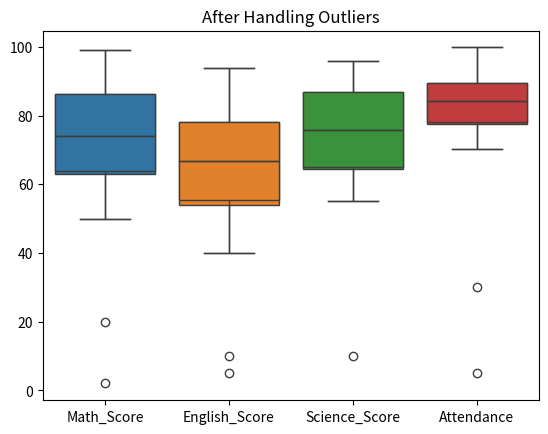
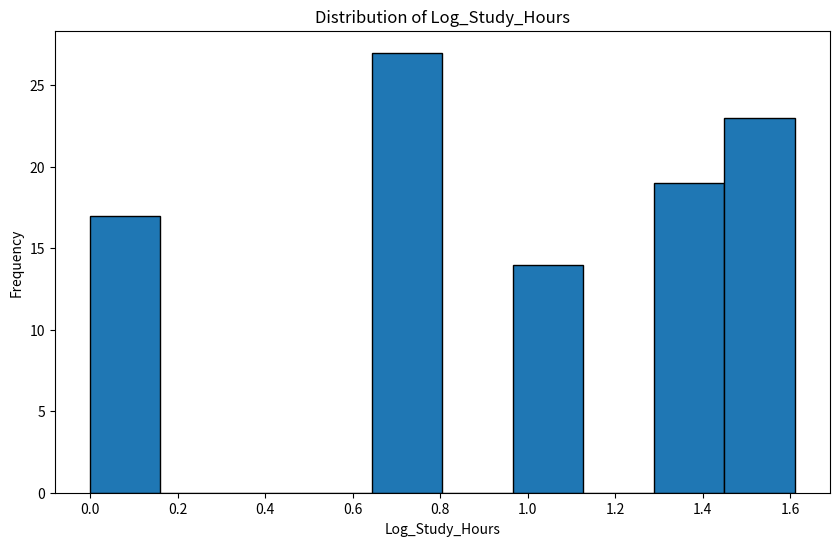
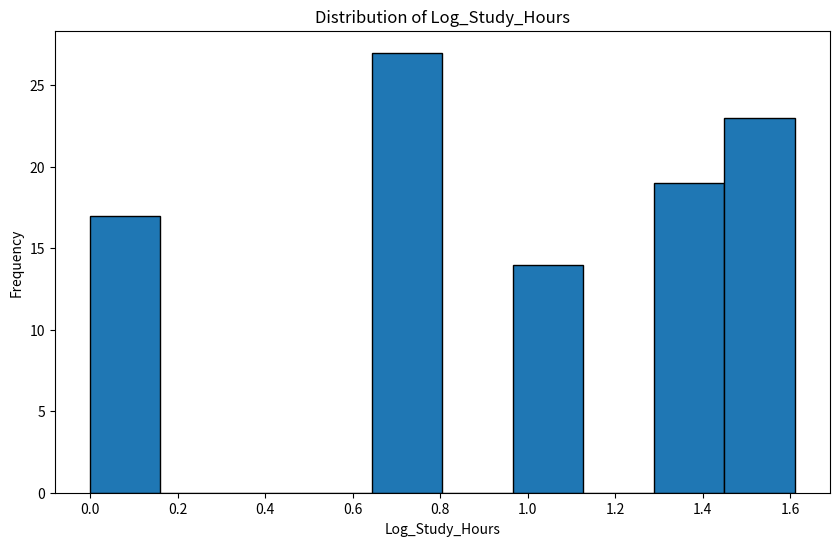

Python code for these plots, in order:
import pandas as pd
import numpy as np
import matplotlib.pyplot as plt
import seaborn as sns

np.random.seed(42)

data = {
    'StudentID': range(1, 101),
    'Math_Score': np.random.randint(50, 100, size=100),
    'English_Score': np.random.randint(40, 95, size=100),
    'Science_Score': np.random.randint(55, 98, size=100),
    'Attendance': np.random.uniform(70, 100, size=100),
    'Study_Hours': np.random.randint(1, 6, size=100),
}

df = pd.DataFrame(data)
df

#Add missing values to the dataset

df.loc[5:10, 'Math_Score'] = np.nan
df.loc[15:25, 'English_Score'] = np.nan
df.loc[25:30, 'Science_Score'] = np.nan
df.loc[35:45, 'Attendance'] = np.nan

df.head(10)

df.isnull().sum()

df.fillna(df.mean(), inplace=True)
df.isnull().sum()

#Adding Outliers
df.loc[0, 'Math_Score'] = 2
df.loc[94, 'Math_Score'] = 20
df.loc[6, 'English_Score'] = 5
df.loc[20, 'English_Score'] = 10
df.loc[26, 'Science_Score'] = 10
df.loc[3, 'Attendance'] = 30
df.loc[20, 'Attendance'] = 5

num_cols = df.iloc[:, 1:5].select_dtypes(include= ['int64', 'float64']).columns

sns.boxplot(data=df[num_cols])
plt.title("Before Handling Outliers")
plt.show()


z_scores = (df[num_cols] - df[num_cols].mean()) / df[num_cols].std()
outliers = (z_scores.abs() > 3)

df[outliers] = np.nan

df.fillna(df.mean(), inplace=True)

sns.boxplot(data=df[num_cols])
plt.title("After Handling Outliers")
plt.show()

df['Log_Study_Hours'] = np.log(df['Study_Hours'])
df

plt.figure(figsize=(10, 6))

plt.hist(df['Log_Study_Hours'], bins=10, edgecolor='black')
plt.title('Distribution of Log_Study_Hours')
plt.xlabel('Log_Study_Hours')
plt.ylabel('Frequency')

plt.figure(figsize=(10, 6))

plt.hist(df['Log_Study_Hours'], bins=10, edgecolor='black')
plt.title('Distribution of Log_Study_Hours')
plt.xlabel('Log_Study_Hours')
plt.ylabel('Frequency')